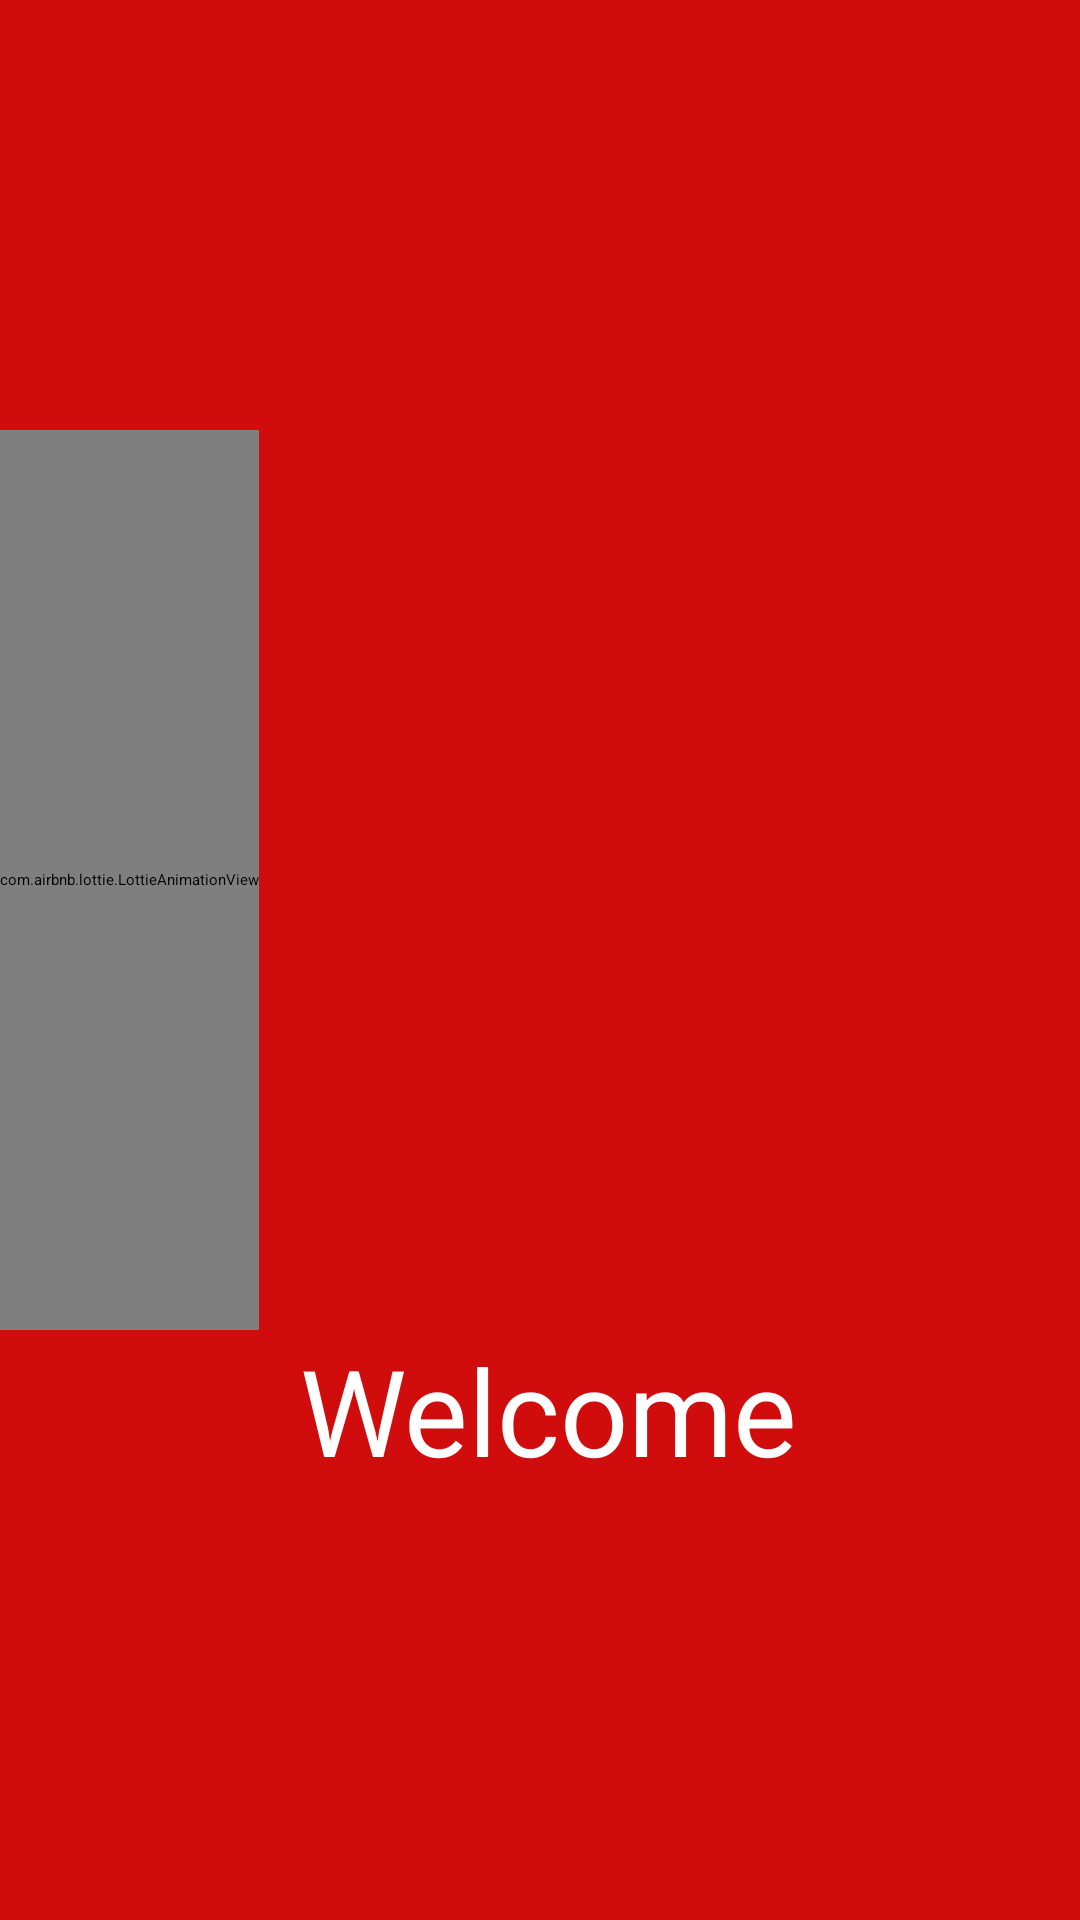

Here is an Android app screen rendered from its layout file. Give the layout XML and the strings, colors and styles it references.
<!-- AndroidManifest.xml: application theme Theme.MyApplication -->
<!-- res/layout/activity_splash.xml -->
<?xml version="1.0" encoding="utf-8"?>
<LinearLayout xmlns:android="http://schemas.android.com/apk/res/android"
    xmlns:app="http://schemas.android.com/apk/res-auto"
    xmlns:tools="http://schemas.android.com/tools"
    android:layout_width="match_parent"
    android:background="#D10C0C"
    android:orientation="vertical"
    android:gravity="center_vertical"
    android:layout_height="match_parent"
    tools:context=".splash">
    <com.airbnb.lottie.LottieAnimationView
        android:id="@+id/lottie"
        android:layout_width="wrap_content"
        android:layout_height="300dp"
        app:layout_constraintBottom_toBottomOf="parent"
        app:layout_constraintEnd_toEndOf="parent"
        app:layout_constraintStart_toStartOf="parent"
        app:layout_constraintTop_toTopOf="parent"
        app:lottie_autoPlay="true"
        app:lottie_rawRes="@raw/woman" />
    <TextView
        android:layout_width="match_parent"
        android:layout_height="wrap_content"
        android:text="Welcome"
        android:textColor="@color/white"
        android:textSize="40dp"
        android:layout_marginLeft="100dp"
        />

</LinearLayout>
<!-- resources referenced by this layout -->
<resources>
  <color name="white">#FFFFFFFF</color>
</resources>
